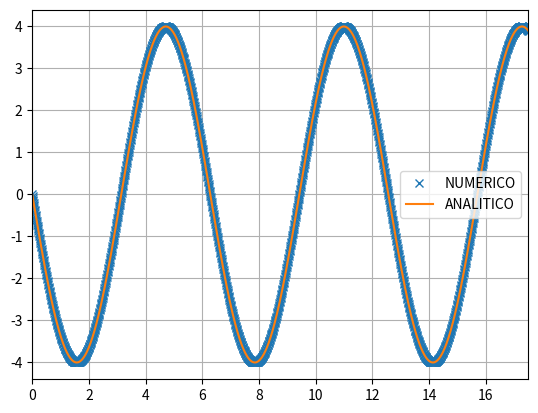

Reproduce this figure in Python.
# -*- coding: utf-8 -*-
"""
Created on Sat May 28 18:29:52 2022

@author: Alexandre
"""

import matplotlib.pyplot as plt
import numpy as np

dt = 0.01
m = 1
k = 1
w = np.sqrt(k/m)
t = np.arange(0,18,dt)
A = 4
O = 0

x0 = 4
v0x = 0

x = np.zeros(t.size)
vx = np.zeros(t.size)

x[0] = x0
vx[0] = v0x

va = -A*w*np.sin(w*t+O)

#metodo de Euler-Cromer
for i in range(0, t.size-1):
    ax = -k/m * x[i]
    vx[i+1] = vx[i] + ax * dt
    x[i+1] = x[i] + vx[i+1] *dt
    

#plt.ylim([-5,5])
plt.xlim([0,17.5])
plt.plot(t,vx, "x", label = "NUMERICO")
plt.plot(t, va, label = "ANALITICO")

plt.grid()
plt.legend()
